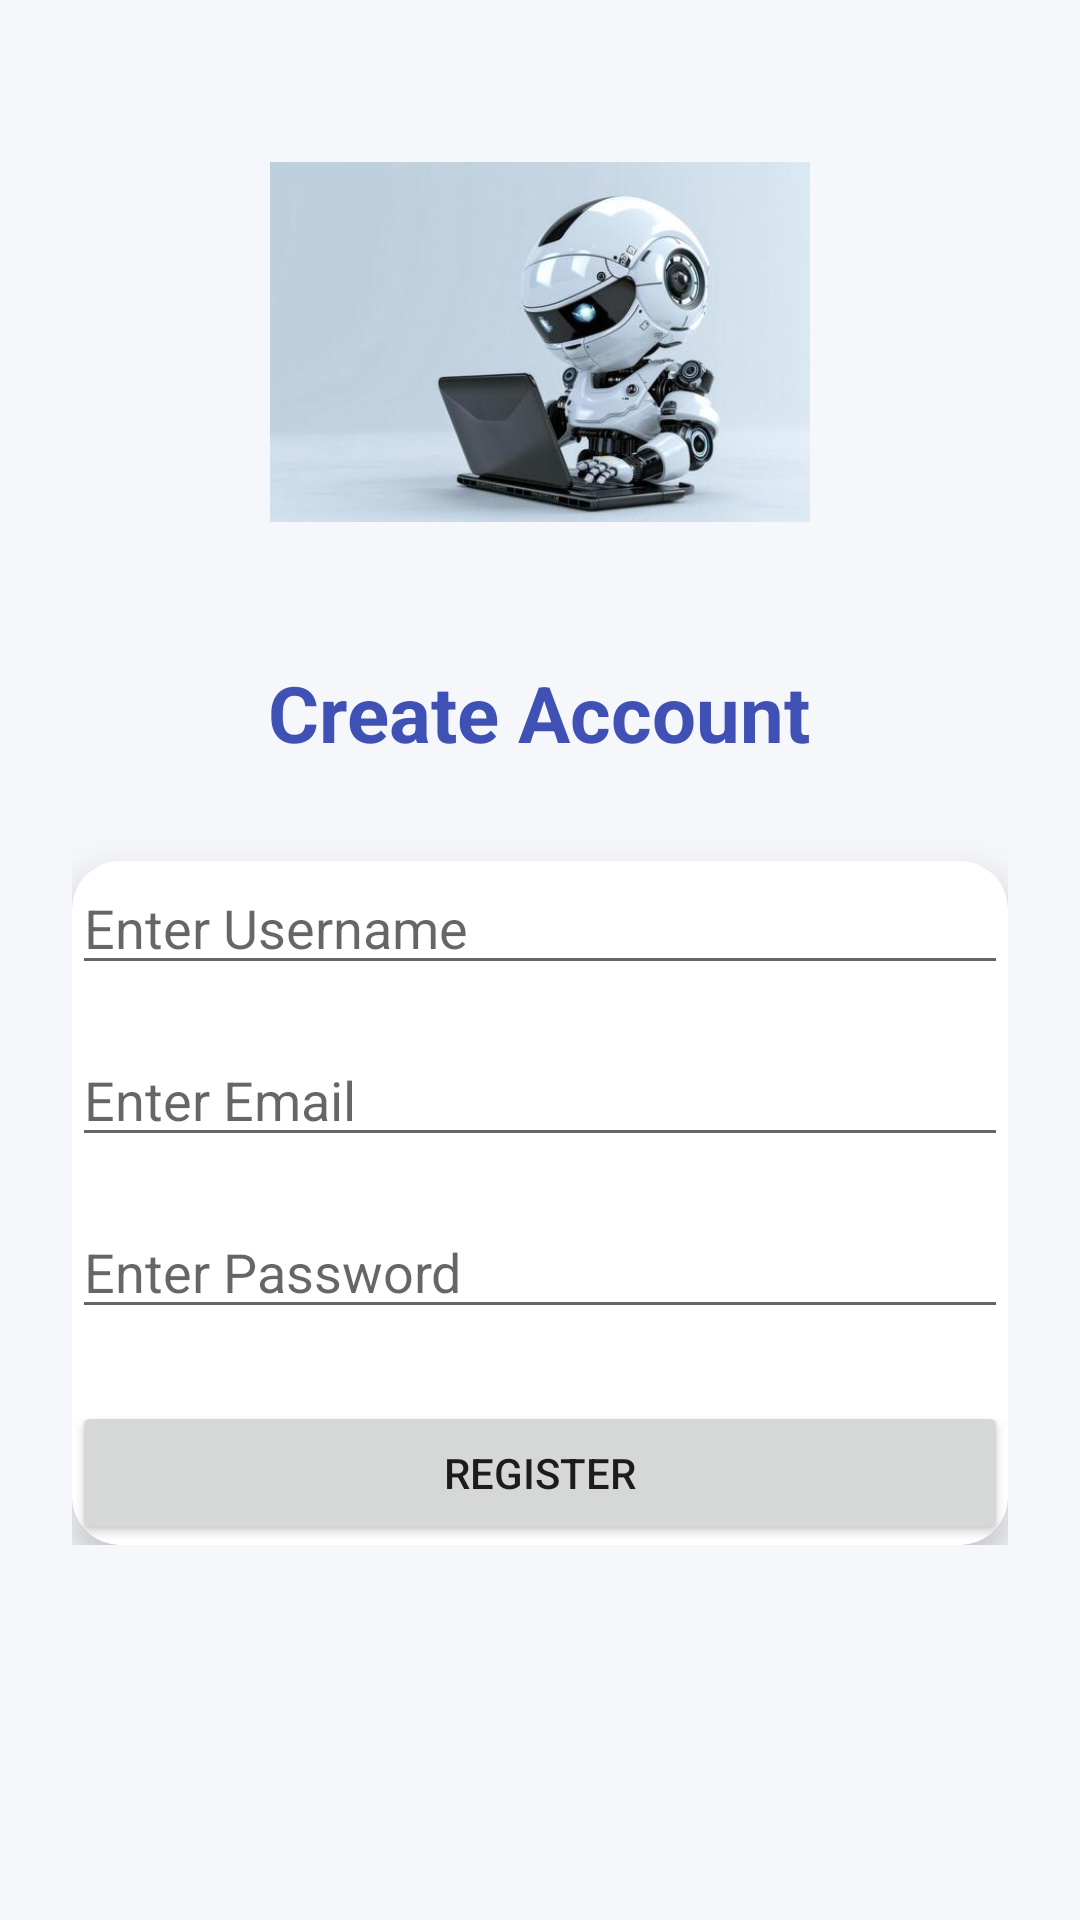

Produce the Android XML layout that renders to this screen, including the resource entries it uses.
<!-- AndroidManifest.xml: application theme Theme.EduChatbot -->
<!-- res/layout/activity_register.xml -->
<?xml version="1.0" encoding="utf-8"?>
<ScrollView xmlns:android="http://schemas.android.com/apk/res/android"
    xmlns:app="http://schemas.android.com/apk/res-auto"
    android:layout_width="match_parent"
    android:layout_height="match_parent"
    android:background="#F5F7FA">

    <LinearLayout
        android:layout_width="match_parent"
        android:layout_height="wrap_content"
        android:gravity="center"
        android:orientation="vertical"
        android:padding="24dp">

        <ImageView
            android:id="@+id/robotImage"
            android:layout_width="180dp"
            android:layout_height="180dp"
            android:src="@drawable/robot"
            android:layout_marginBottom="16dp"
            android:scaleType="centerInside" />

        <TextView
            android:layout_width="wrap_content"
            android:layout_height="wrap_content"
            android:text="Create Account"
            android:textSize="26sp"
            android:textStyle="bold"
            android:textColor="#3F51B5"
            android:layout_marginBottom="32dp"/>

        <androidx.cardview.widget.CardView
            android:layout_width="match_parent"
            android:layout_height="wrap_content"
            app:cardCornerRadius="16dp"
            app:cardElevation="8dp"
            android:padding="16dp">

            <LinearLayout
                android:layout_width="match_parent"
                android:layout_height="wrap_content"
                android:orientation="vertical">

                
                <EditText
                    android:id="@+id/username"
                    android:layout_width="match_parent"
                    android:layout_height="wrap_content"
                    android:hint="Enter Username"
                    android:layout_marginBottom="16dp"/>

                
                <EditText
                    android:id="@+id/email"
                    android:layout_width="match_parent"
                    android:layout_height="wrap_content"
                    android:hint="Enter Email"
                    android:layout_marginBottom="16dp"/>

                
                <EditText
                    android:id="@+id/password"
                    android:layout_width="match_parent"
                    android:layout_height="wrap_content"
                    android:hint="Enter Password"
                    android:inputType="textPassword"
                    android:layout_marginBottom="24dp"/>

                
                <Button
                    android:id="@+id/registerBtn"
                    android:layout_width="match_parent"
                    android:layout_height="wrap_content"
                    android:text="Register"/>

            </LinearLayout>

        </androidx.cardview.widget.CardView>

    </LinearLayout>

</ScrollView>
<!-- resources referenced by this layout -->
<resources>
  <!-- drawable robot: jpeg bitmap (drawable, 16321 bytes) -->
  <style name="Theme.EduChatbot" parent="Theme.MaterialComponents.DayNight.NoActionBar">
      </style>
</resources>
